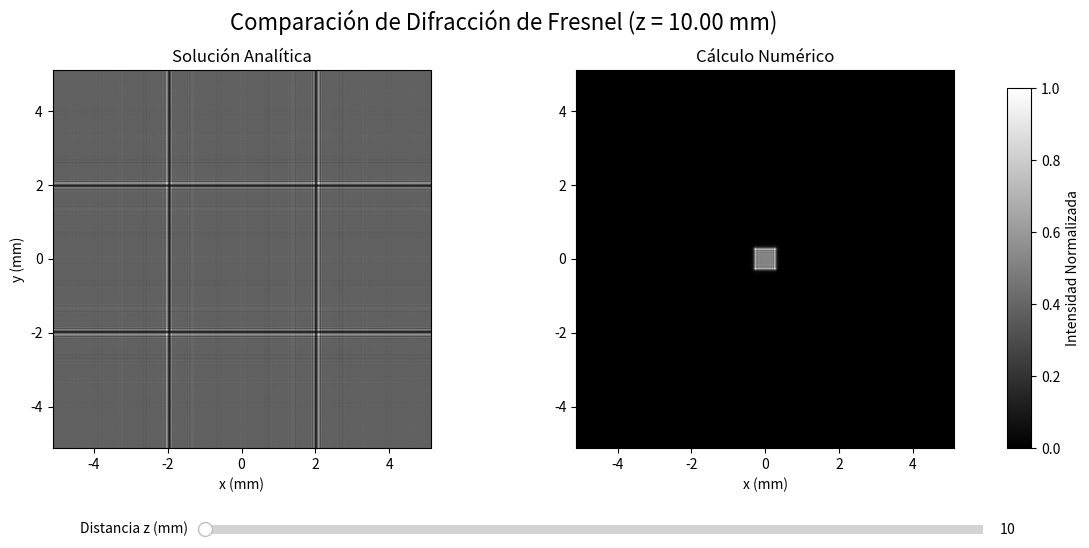

Generate this figure with matplotlib:
#Punto 01

import numpy as np
import matplotlib.pyplot as plt
from scipy.special import fresnel
from matplotlib.widgets import Slider


# ===================================================================
#           METODO TRANSFORMADA DE FRESNEL (FFT)
# ===================================================================

# ---------- Parámetros ----------
Nx = 1024                # número de muestras
Ny = 1024
lam_nm = 650             # longitud de onda en nanómetros
lam_mm = lam_nm * 1e-6   # conversión a milímetros
k = (2 * np.pi) / lam_mm
L = 4  # Lado de la apertura cuadrada en mm
a = L
b = L

# ---------- Muestreo y Coordenadas  ----------

# Se define el paso en el plano de observación (salida)
dx = 0.01  #  1/100 de mm   
dy = dx    # Δ = dy = dx

# Coordenadas en el plano de observación (salida)
n = np.arange(Nx) - Nx // 2
m = np.arange(Ny) - Ny // 2
x = n * dx
y = m * dy
X, Y = np.meshgrid(x, y)


# ===================================================================
#                CONFIGURACIÓN DE LA GRÁFICA INICIAL
# ===================================================================
fig, (ax1, ax2) = plt.subplots(1, 2, figsize=(12, 6))
plt.subplots_adjust(left=0.1, bottom=0.25)

# Gráfica analítica
ax1.set_title("Solución Analítica")
ax1.set_xlabel("x (mm)")
ax1.set_ylabel("y (mm)")
extent = [-Nx * dx / 2, Nx * dx / 2, -Ny * dy / 2, Ny * dy / 2]
im1 = ax1.imshow(np.zeros((Nx, Ny)), cmap="gray", extent=extent, origin='lower', vmin=0, vmax=1)

# Gráfica numérica
ax2.set_title("Cálculo Numérico")
ax2.set_xlabel("x (mm)")
im2 = ax2.imshow(np.zeros((Nx, Ny)), cmap="gray", extent=extent, origin='lower', vmin=0, vmax=1)

# Barra de color
cbar_ax = fig.add_axes([0.92, 0.25, 0.02, 0.6])
fig.colorbar(im2, cax=cbar_ax, label="Intensidad Normalizada")

# ===================================================================
#                 FUNCIONES PARA SOLUCIÓN ANALÍTICA
# ===================================================================
def IF(p, lam_mm, z, X_coord):
    NF = (p / 2)**2 / (lam_mm * z)
    l = np.sqrt(2 * NF) * (1 - (2 * X_coord) / p)
    u = np.sqrt(2 * NF) * (1 + (2 * X_coord) / p)
    Su, Cu = fresnel(u)
    Sl, Cl = fresnel(l)
    return (1 / np.sqrt(2)) * (Cl - Cu) -(1j / np.sqrt(2)) * (Sl + Su)

def amplitud(a, b, lam_mm, z, X, Y):
    k = 2*np.pi/lam_mm
    amp = (np.exp(1j*(k*z))/1j)*IF(a,lam_mm,z,X)*IF(b,lam_mm,z,Y)
    amp_max = np.max(amp)
    return amp/amp_max

# ===================================================================
#                    FUNCIÓN DE ACTUALIZACIÓN 
# ===================================================================
def update(val):
    z = z_slider.val

    # --- Cálculo Numérico ---
    dx0 = (lam_mm * z) / (Nx * dx)    # Δ0 = dy0 = dx0
    dy0 = (lam_mm * z) / (Ny * dy)
    n0 = np.arange(Nx) - Nx // 2
    m0 = np.arange(Ny) - Ny // 2
    x0 = n0 * dx0
    y0 = m0 * dy0
    X0, Y0 = np.meshgrid(x0, y0)
    
    aperture = (np.abs(X0) <= L / 2) & (np.abs(Y0) <= L / 2)
    U0 = aperture.astype(np.complex128)
    
    phase_in = np.exp(1j * (k / (2 * z)) * (X0**2 + Y0**2))
    U0_prima = U0 * phase_in
    
    U0_prima2 = np.fft.fft2(U0_prima) * (dx0 * dy0)
    
    phase_out = np.exp(1j * (k / (2 * z)) * (X**2 + Y**2))
    pre_factor = (np.exp(1j * k * z) / (1j * lam_mm * z))
    U_z = pre_factor * phase_out * U0_prima2
    
    U_z_shifted = np.fft.fftshift(U_z)
    
    I_numerical = np.abs(U_z_shifted)**2

    if np.max(I_numerical) > 0:
        I_numerical = I_numerical / np.max(I_numerical)

    # --- Cálculo Analítico ---
    I_analytical = np.abs(amplitud(a, b, lam_mm, z, X, Y))**2
    if np.max(I_analytical) > 0:
        I_analytical = I_analytical / np.max(I_analytical)

    # --- Actualización de las Gráficas ---
    im1.set_data(I_analytical)
    im2.set_data(I_numerical)
    fig.suptitle(f"Comparación de Difracción de Fresnel (z = {z:.2f} mm)", fontsize=16)
    fig.canvas.draw_idle()

# ===================================================================
#                  CREACIÓN Y CONEXIÓN DEL SLIDER
# ===================================================================
ax_slider = plt.axes([0.25, 0.1, 0.65, 0.03])
z_slider = Slider(
    ax=ax_slider,
    label='Distancia z (mm)',
    valmin=1,
    valmax=4000,
    valinit=10,
)

z_slider.on_changed(update)
update(10) # Llamada inicial

plt.show()
